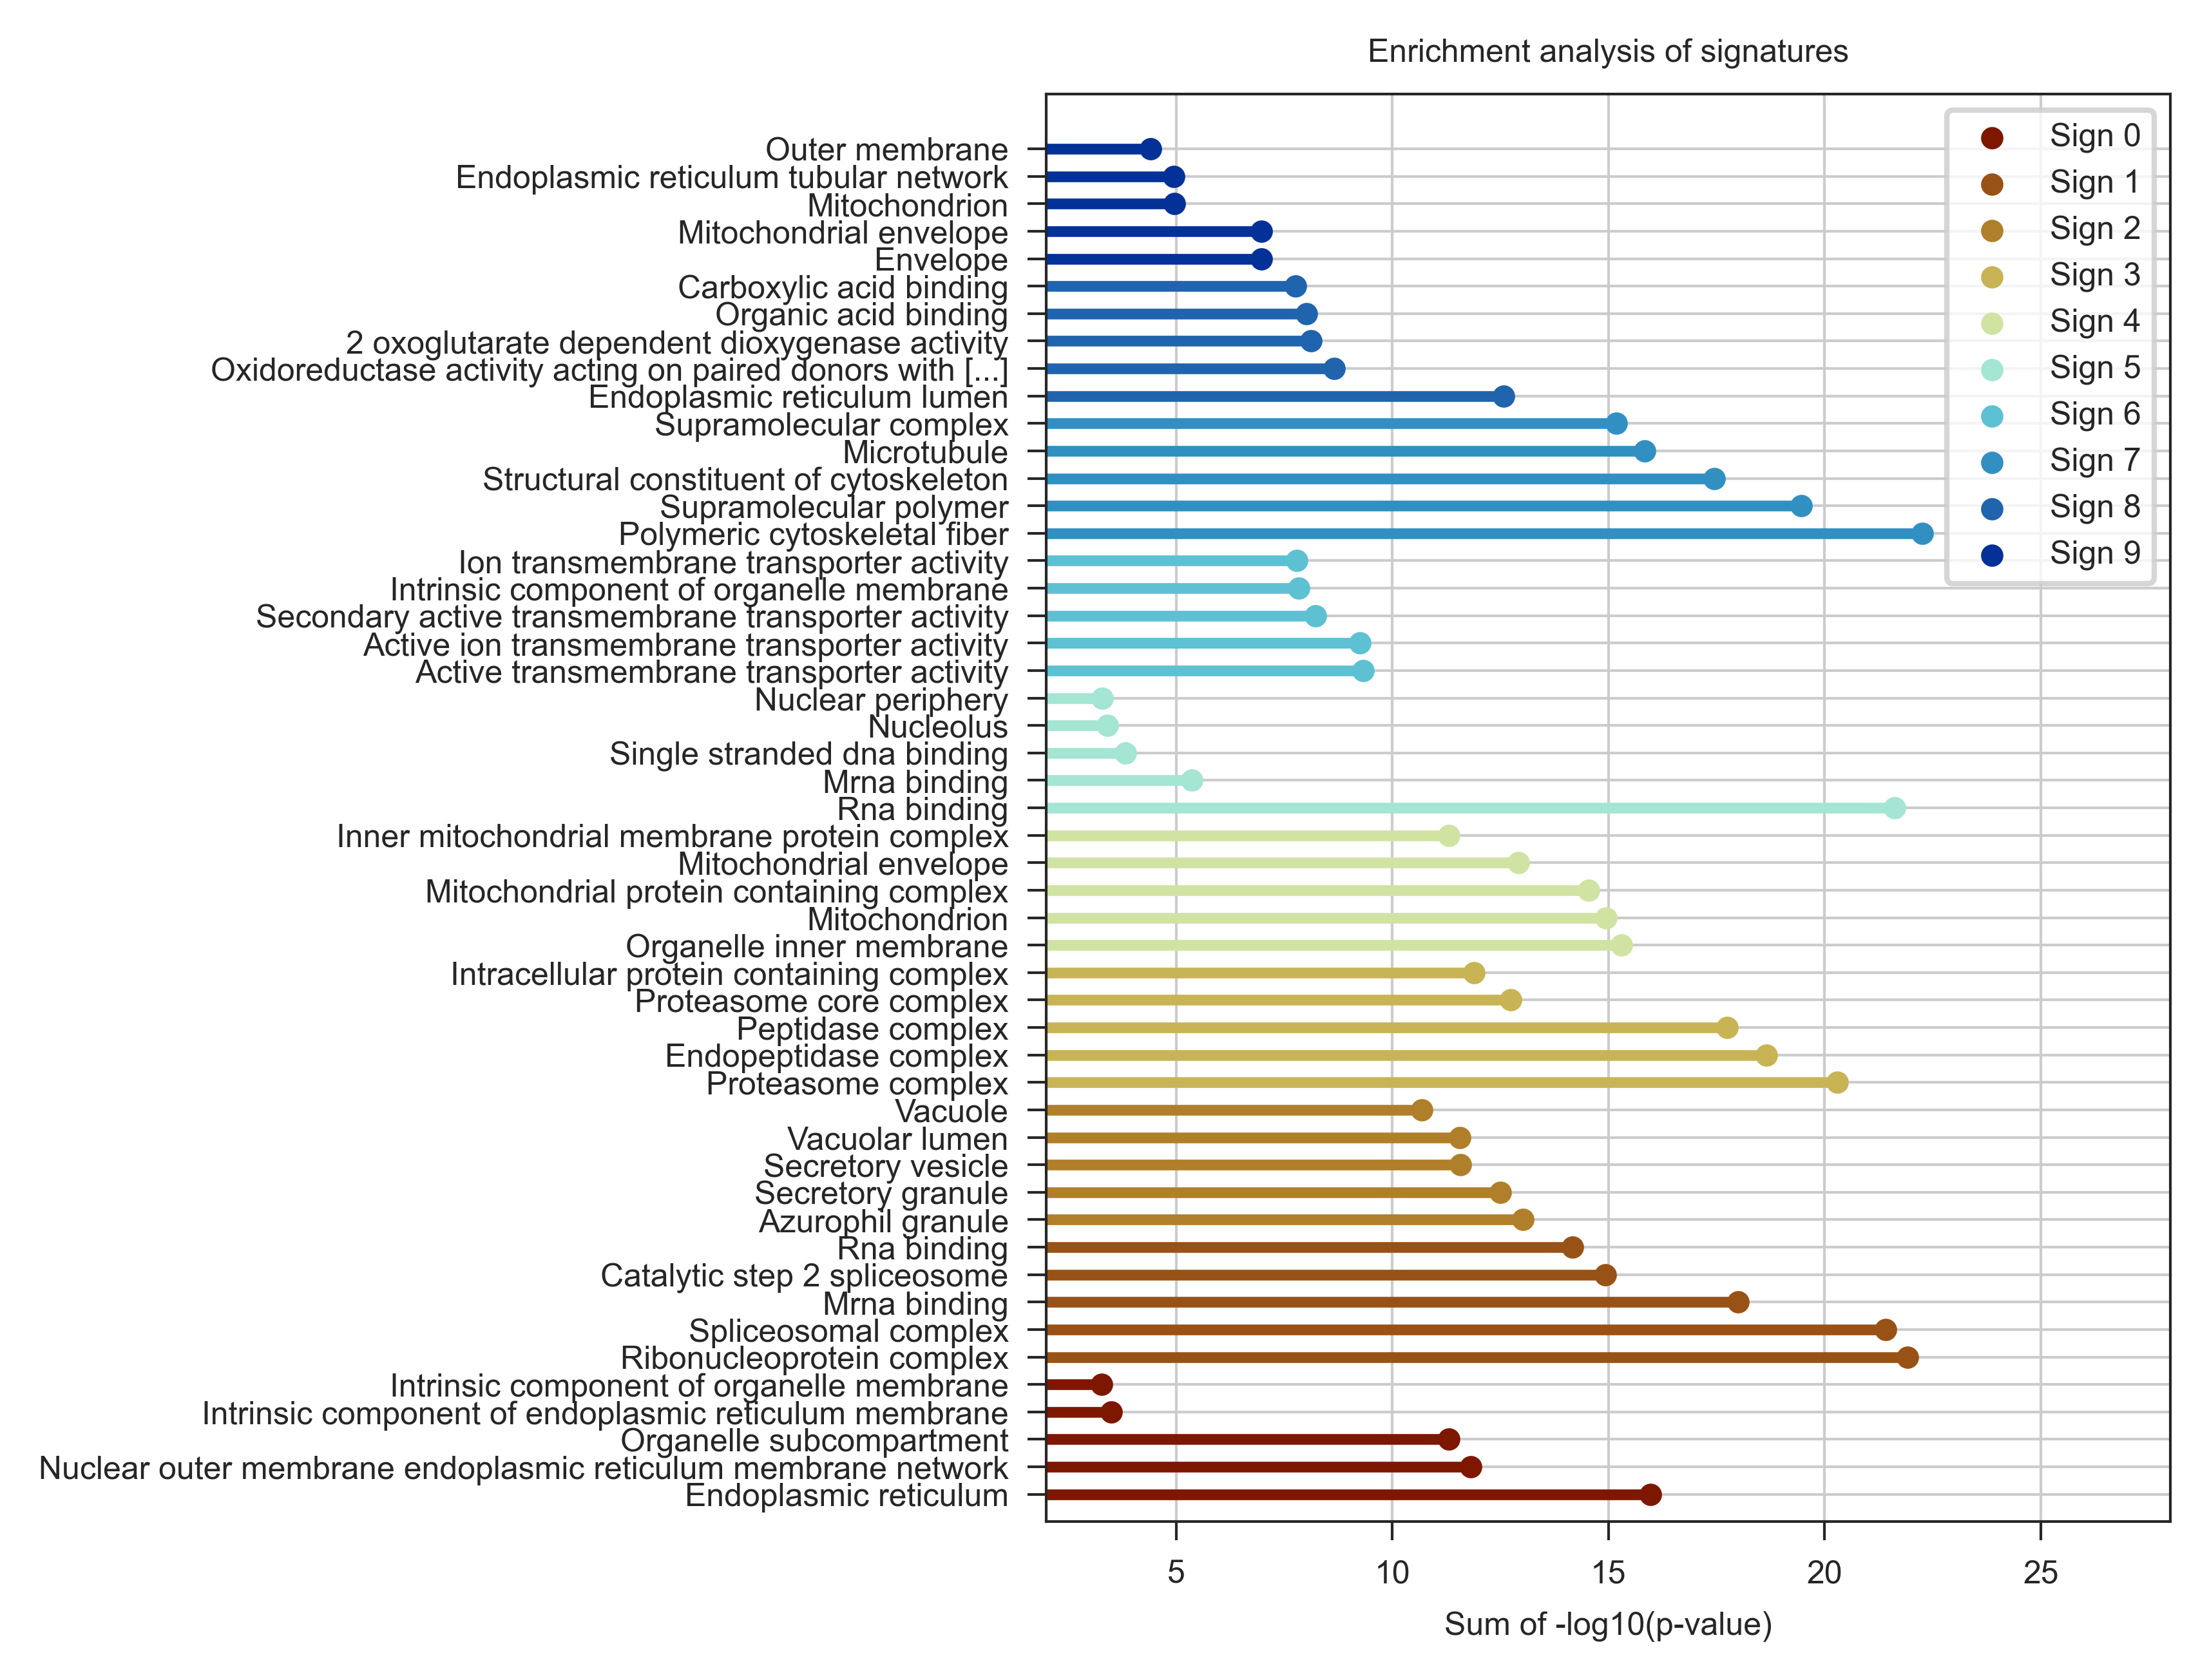

The file beside this chart, header and first rows:
signature, go_cat, term, logpval_sum
0, CC, Endoplasmic reticulum, 15.98
0, CC, Nuclear outer membrane endoplasmic retic…, 11.82
0, CC, Organelle subcompartment, 11.3
0, CC, Intrinsic component of endoplasmic retic…, 3.494
0, CC, Intrinsic component of organelle membran…, 3.274
1, CC, Ribonucleoprotein complex, 21.91
1, CC, Spliceosomal complex, 21.42
1, MF, Mrna binding, 18
1, CC, Catalytic step 2 spliceosome, 14.93
1, MF, Rna binding, 14.16
2, CC, Azurophil granule, 13.02
2, CC, Secretory granule, 12.51
2, CC, Secretory vesicle, 11.57
2, CC, Vacuolar lumen, 11.56
2, CC, Vacuole, 10.68
3, CC, Proteasome complex, 20.29
3, CC, Endopeptidase complex, 18.65
3, CC, Peptidase complex, 17.74
3, CC, Proteasome core complex, 12.73
3, CC, Intracellular protein containing complex, 11.89
4, CC, Organelle inner membrane, 15.3
4, CC, Mitochondrion, 14.94
4, CC, Mitochondrial protein containing complex, 14.54
4, CC, Mitochondrial envelope, 12.92
4, CC, Inner mitochondrial membrane protein com…, 11.31
5, MF, Rna binding, 21.62
5, MF, Mrna binding, 5.371
5, MF, Single stranded dna binding, 3.828
5, CC, Nucleolus, 3.407
5, CC, Nuclear periphery, 3.294
6, MF, Active transmembrane transporter activit…, 9.323
6, MF, Active ion transmembrane transporter act…, 9.258
6, MF, Secondary active transmembrane transport…, 8.225
6, CC, Intrinsic component of organelle membran…, 7.841
6, MF, Ion transmembrane transporter activity, 7.79
7, CC, Polymeric cytoskeletal fiber, 22.26
7, CC, Supramolecular polymer, 19.47
7, MF, Structural constituent of cytoskeleton, 17.45
7, CC, Microtubule, 15.84
7, CC, Supramolecular complex, 15.18
8, CC, Endoplasmic reticulum lumen, 12.58
8, MF, Oxidoreductase activity acting on paired…, 8.651
8, MF, 2 oxoglutarate dependent dioxygenase act…, 8.125
8, MF, Organic acid binding, 8.022
8, MF, Carboxylic acid binding, 7.767
9, CC, Envelope, 6.975
9, CC, Mitochondrial envelope, 6.973
9, CC, Mitochondrion, 4.965
9, CC, Endoplasmic reticulum tubular network, 4.941
9, CC, Outer membrane, 4.408
